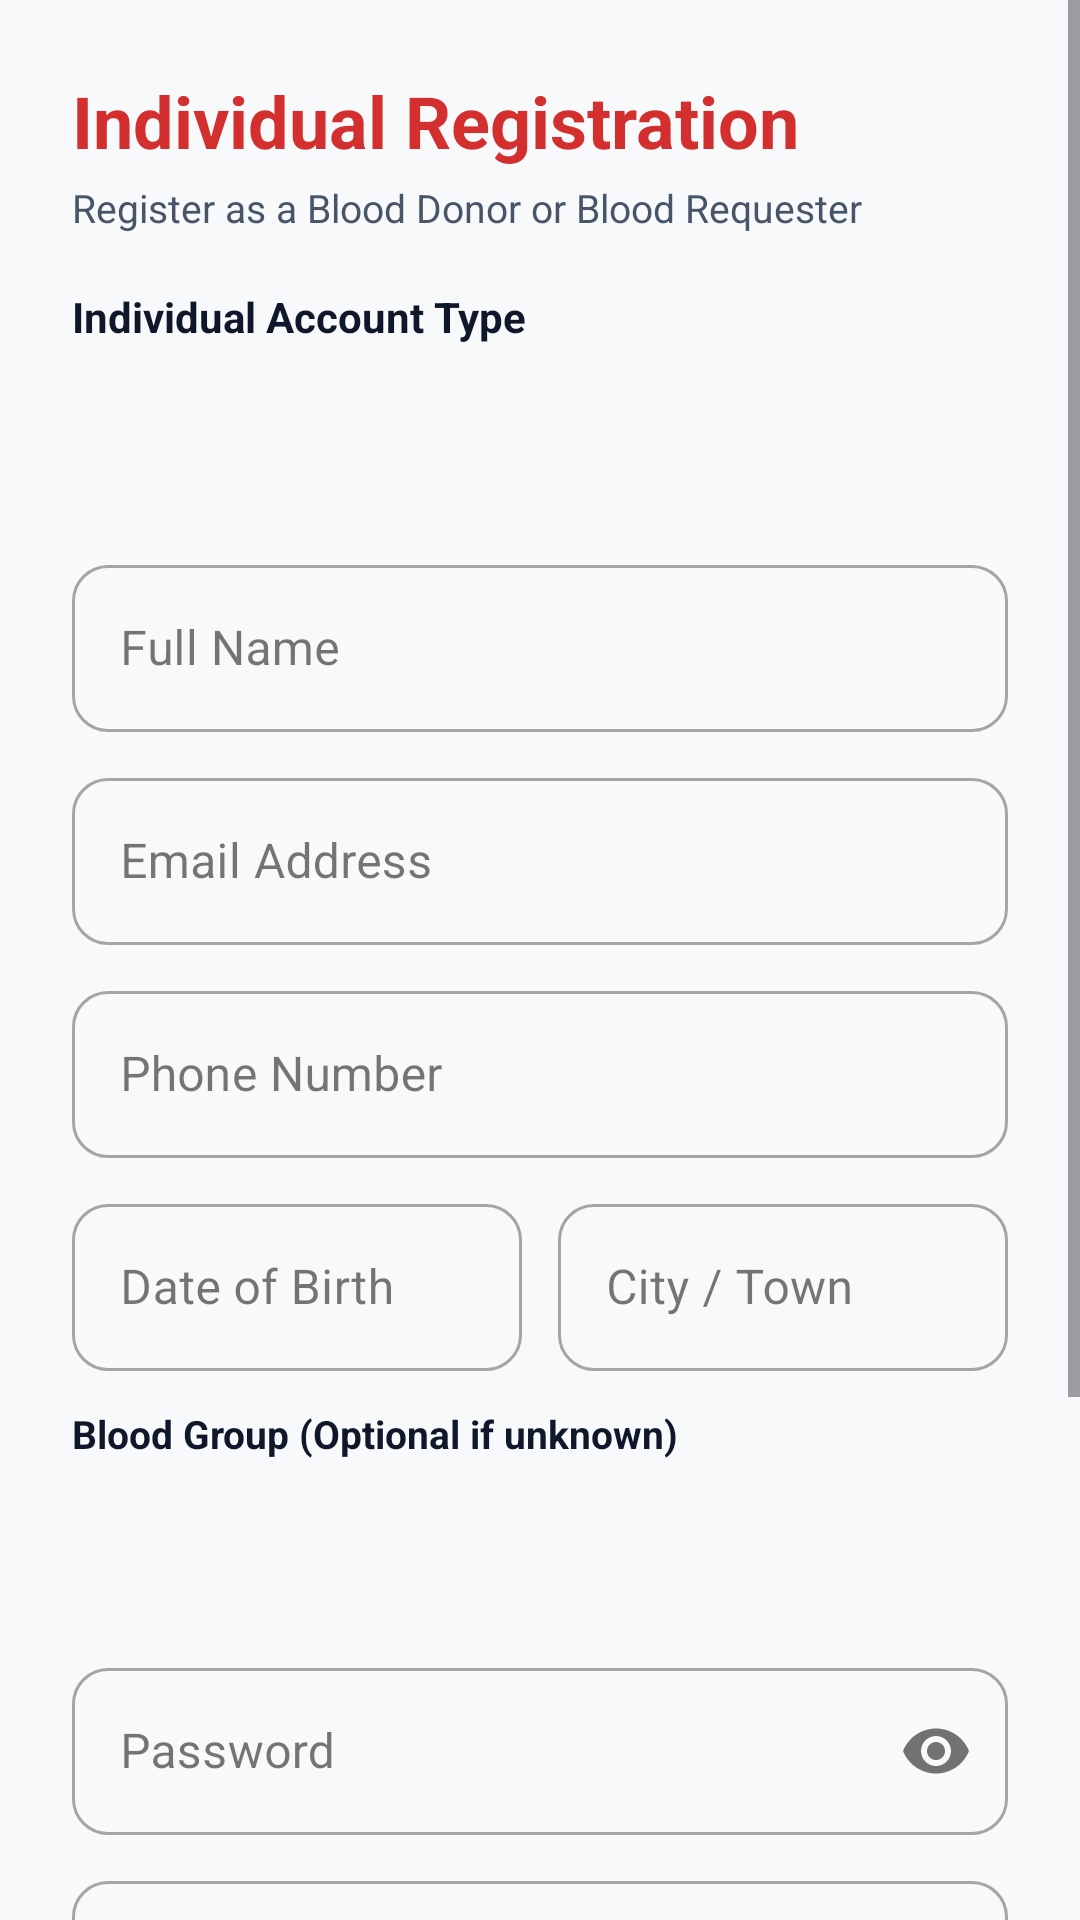

Here is an Android app screen rendered from its layout file. Give the layout XML and the strings, colors and styles it references.
<!-- AndroidManifest.xml: application theme Theme.Blood_Donation -->
<!-- res/layout/activity_register.xml -->
<?xml version="1.0" encoding="utf-8"?>
<ScrollView xmlns:android="http://schemas.android.com/apk/res/android"
    xmlns:app="http://schemas.android.com/apk/res-auto"
    android:layout_width="match_parent"
    android:layout_height="match_parent"
    android:background="@color/background_light">

    <LinearLayout
        android:layout_width="match_parent"
        android:layout_height="wrap_content"
        android:orientation="vertical"
        android:padding="24dp">

        <TextView
            android:layout_width="wrap_content"
            android:layout_height="wrap_content"
            android:text="Individual Registration"
            android:textColor="@color/primary"
            android:textSize="24sp"
            android:textStyle="bold" />

        <TextView
            android:layout_width="wrap_content"
            android:layout_height="wrap_content"
            android:layout_marginTop="4dp"
            android:text="Register as a Blood Donor or Blood Requester"
            android:textColor="@color/text_secondary"
            android:textSize="13sp" />

        
        <TextView
            android:layout_width="wrap_content"
            android:layout_height="wrap_content"
            android:layout_marginTop="18dp"
            android:text="Individual Account Type"
            android:textColor="@color/text_primary"
            android:textSize="14sp"
            android:textStyle="bold" />

        <Spinner
            android:id="@+id/spinnerRole"
            android:layout_width="match_parent"
            android:layout_height="50dp"
            android:layout_marginTop="6dp"
            android:background="@drawable/bg_card_elevated"
            android:paddingHorizontal="12dp" />

        
        <com.google.android.material.textfield.TextInputLayout
            style="@style/Widget.MaterialComponents.TextInputLayout.OutlinedBox"
            android:layout_width="match_parent"
            android:layout_height="wrap_content"
            android:layout_marginTop="12dp"
            android:hint="@string/full_name"
            app:boxCornerRadiusBottomEnd="12dp"
            app:boxCornerRadiusBottomStart="12dp"
            app:boxCornerRadiusTopEnd="12dp"
            app:boxCornerRadiusTopStart="12dp">

            <com.google.android.material.textfield.TextInputEditText
                android:id="@+id/etFullName"
                android:layout_width="match_parent"
                android:layout_height="wrap_content"
                android:inputType="textPersonName" />
        </com.google.android.material.textfield.TextInputLayout>

        
        <com.google.android.material.textfield.TextInputLayout
            style="@style/Widget.MaterialComponents.TextInputLayout.OutlinedBox"
            android:layout_width="match_parent"
            android:layout_height="wrap_content"
            android:layout_marginTop="10dp"
            android:hint="@string/email"
            app:boxCornerRadiusBottomEnd="12dp"
            app:boxCornerRadiusBottomStart="12dp"
            app:boxCornerRadiusTopEnd="12dp"
            app:boxCornerRadiusTopStart="12dp">

            <com.google.android.material.textfield.TextInputEditText
                android:id="@+id/etEmail"
                android:layout_width="match_parent"
                android:layout_height="wrap_content"
                android:inputType="textEmailAddress" />
        </com.google.android.material.textfield.TextInputLayout>

        
        <com.google.android.material.textfield.TextInputLayout
            style="@style/Widget.MaterialComponents.TextInputLayout.OutlinedBox"
            android:layout_width="match_parent"
            android:layout_height="wrap_content"
            android:layout_marginTop="10dp"
            android:hint="@string/phone"
            app:boxCornerRadiusBottomEnd="12dp"
            app:boxCornerRadiusBottomStart="12dp"
            app:boxCornerRadiusTopEnd="12dp"
            app:boxCornerRadiusTopStart="12dp">

            <com.google.android.material.textfield.TextInputEditText
                android:id="@+id/etPhone"
                android:layout_width="match_parent"
                android:layout_height="wrap_content"
                android:inputType="phone" />
        </com.google.android.material.textfield.TextInputLayout>

        
        <LinearLayout
            android:layout_width="match_parent"
            android:layout_height="wrap_content"
            android:layout_marginTop="10dp"
            android:orientation="horizontal">

            <com.google.android.material.textfield.TextInputLayout
                style="@style/Widget.MaterialComponents.TextInputLayout.OutlinedBox"
                android:layout_width="0dp"
                android:layout_height="wrap_content"
                android:layout_marginEnd="6dp"
                android:layout_weight="1"
                android:hint="Date of Birth"
                app:boxCornerRadiusBottomEnd="12dp"
                app:boxCornerRadiusBottomStart="12dp"
                app:boxCornerRadiusTopEnd="12dp"
                app:boxCornerRadiusTopStart="12dp">

                <com.google.android.material.textfield.TextInputEditText
                    android:id="@+id/etDob"
                    android:layout_width="match_parent"
                    android:layout_height="wrap_content"
                    android:clickable="true"
                    android:focusable="false" />
            </com.google.android.material.textfield.TextInputLayout>

            <com.google.android.material.textfield.TextInputLayout
                style="@style/Widget.MaterialComponents.TextInputLayout.OutlinedBox"
                android:layout_width="0dp"
                android:layout_height="wrap_content"
                android:layout_marginStart="6dp"
                android:layout_weight="1"
                android:hint="City / Town"
                app:boxCornerRadiusBottomEnd="12dp"
                app:boxCornerRadiusBottomStart="12dp"
                app:boxCornerRadiusTopEnd="12dp"
                app:boxCornerRadiusTopStart="12dp">

                <com.google.android.material.textfield.TextInputEditText
                    android:id="@+id/etCity"
                    android:layout_width="match_parent"
                    android:layout_height="wrap_content" />
            </com.google.android.material.textfield.TextInputLayout>
        </LinearLayout>

        
        <LinearLayout
            android:id="@+id/layoutBloodGroupContainer"
            android:layout_width="match_parent"
            android:layout_height="wrap_content"
            android:layout_marginTop="12dp"
            android:orientation="vertical">

            <TextView
                android:layout_width="wrap_content"
                android:layout_height="wrap_content"
                android:text="Blood Group (Optional if unknown)"
                android:textColor="@color/text_primary"
                android:textSize="13sp"
                android:textStyle="bold" />

            <Spinner
                android:id="@+id/spinnerBloodGroup"
                android:layout_width="match_parent"
                android:layout_height="50dp"
                android:layout_marginTop="4dp"
                android:background="@drawable/bg_card_elevated"
                android:paddingHorizontal="12dp" />
        </LinearLayout>

        
        <com.google.android.material.textfield.TextInputLayout
            style="@style/Widget.MaterialComponents.TextInputLayout.OutlinedBox"
            android:layout_width="match_parent"
            android:layout_height="wrap_content"
            android:layout_marginTop="10dp"
            android:hint="@string/password"
            app:boxCornerRadiusBottomEnd="12dp"
            app:boxCornerRadiusBottomStart="12dp"
            app:boxCornerRadiusTopEnd="12dp"
            app:boxCornerRadiusTopStart="12dp"
            app:passwordToggleEnabled="true">

            <com.google.android.material.textfield.TextInputEditText
                android:id="@+id/etPassword"
                android:layout_width="match_parent"
                android:layout_height="wrap_content"
                android:inputType="textPassword" />
        </com.google.android.material.textfield.TextInputLayout>

        <com.google.android.material.textfield.TextInputLayout
            style="@style/Widget.MaterialComponents.TextInputLayout.OutlinedBox"
            android:layout_width="match_parent"
            android:layout_height="wrap_content"
            android:layout_marginTop="10dp"
            android:hint="Confirm Password"
            app:boxCornerRadiusBottomEnd="12dp"
            app:boxCornerRadiusBottomStart="12dp"
            app:boxCornerRadiusTopEnd="12dp"
            app:boxCornerRadiusTopStart="12dp"
            app:passwordToggleEnabled="true">

            <com.google.android.material.textfield.TextInputEditText
                android:id="@+id/etConfirmPassword"
                android:layout_width="match_parent"
                android:layout_height="wrap_content"
                android:inputType="textPassword" />
        </com.google.android.material.textfield.TextInputLayout>

        
        <CheckBox
            android:id="@+id/cbTerms"
            android:layout_width="match_parent"
            android:layout_height="wrap_content"
            android:layout_marginTop="12dp"
            android:text="I agree to the Terms of Service &amp; Voluntary Donor Policy"
            android:textColor="@color/text_secondary"
            android:textSize="13sp" />

        <Button
            android:id="@+id/btnRegisterSubmit"
            android:layout_width="match_parent"
            android:layout_height="54dp"
            android:layout_marginTop="20dp"
            android:backgroundTint="@color/primary"
            android:text="@string/register"
            android:textColor="@color/text_white"
            android:textSize="16sp"
            android:textStyle="bold"
            app:cornerRadius="12dp" />

        <TextView
            android:id="@+id/tvLoginLink"
            android:layout_width="wrap_content"
            android:layout_height="wrap_content"
            android:layout_gravity="center_horizontal"
            android:layout_marginTop="20dp"
            android:text="@string/already_have_account"
            android:textColor="@color/primary"
            android:textSize="14sp" />

    </LinearLayout>
</ScrollView>
<!-- resources referenced by this layout -->
<resources>
  <color name="background_light">#F8F9FA</color>
  <color name="primary">#D32F2F</color>
  <color name="text_primary">#0F172A</color>
  <color name="text_secondary">#475569</color>
  <color name="text_white">#FFFFFF</color>
  <string name="already_have_account">Already have an account? Log In</string>
  <string name="email">Email Address</string>
  <string name="full_name">Full Name</string>
  <string name="password">Password</string>
  <string name="phone">Phone Number</string>
  <string name="register">Register</string>
  <style name="Theme.Blood_Donation" parent="Theme.Material3.DayNight.NoActionBar">
          
          <item name="colorPrimary">@color/primary</item>
          <item name="colorPrimaryVariant">@color/primary_dark</item>
          <item name="colorOnPrimary">@color/text_white</item>
  
          
          <item name="colorSecondary">@color/accent</item>
          <item name="colorOnSecondary">@color/text_white</item>
  
          
          <item name="android:statusBarColor">@color/primary_dark</item>
          <item name="android:windowBackground">@color/background_light</item>
      </style>
  <color name="primary_dark">#B71C1C</color>
  <color name="accent">#E53935</color>
</resources>
